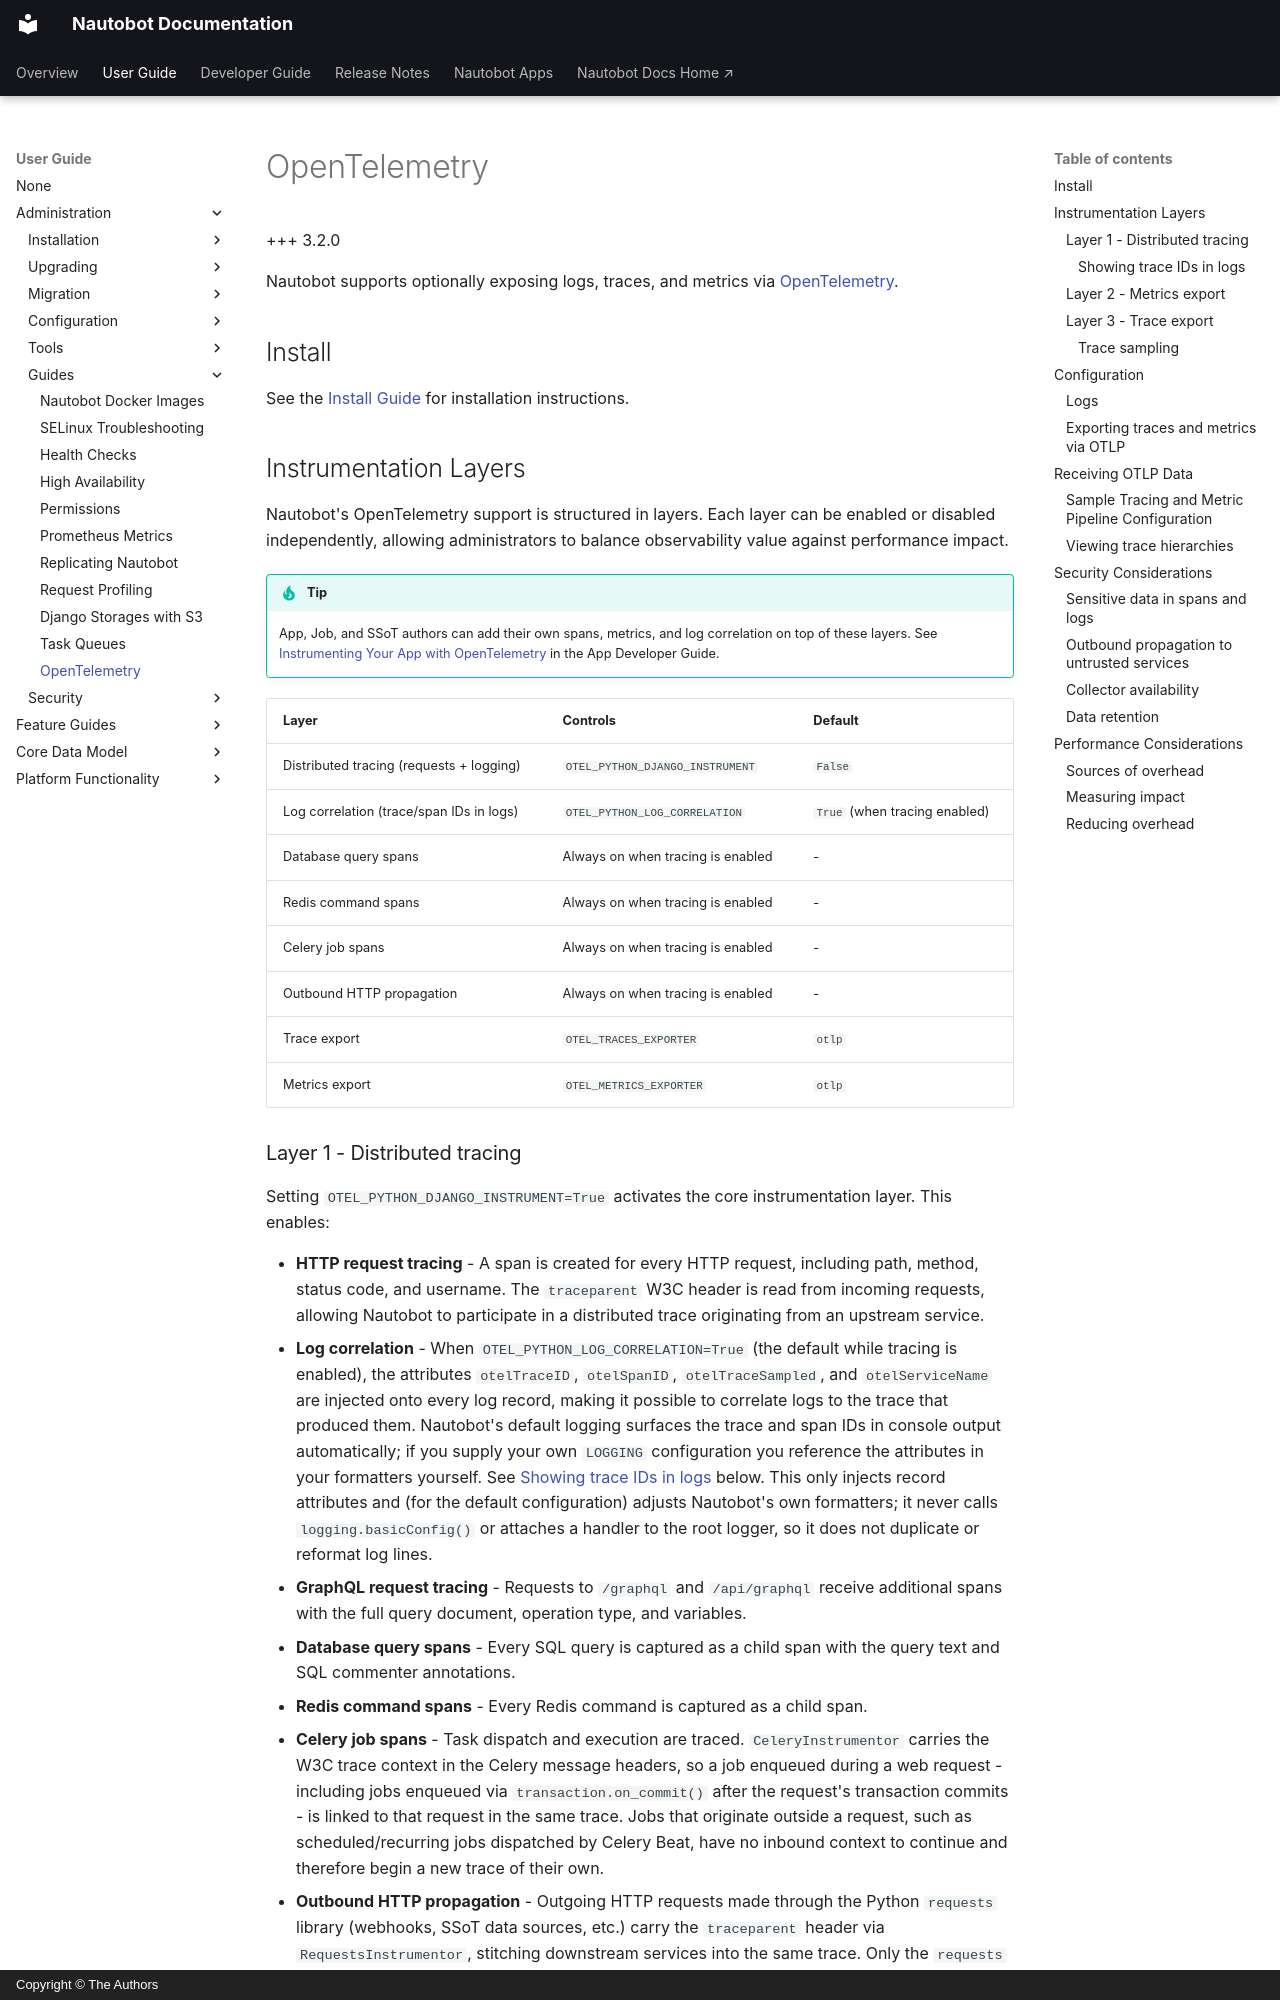

repository: nautobot/nautobot · page: user-guide/administration/guides/opentelemetry.html · generator: mkdocs · copyright: Copyright © The Authors

# OpenTelemetry

+++ 3.2.0

Nautobot supports optionally exposing logs, traces, and metrics via [OpenTelemetry](https://opentelemetry.io/).

## Install

See the [Install Guide](../configuration/opentelemetry.md) for installation instructions.

## Instrumentation Layers

Nautobot's OpenTelemetry support is structured in layers. Each layer can be enabled or disabled independently, allowing administrators to balance observability value against performance impact.

!!! tip
    App, Job, and SSoT authors can add their own spans, metrics, and log correlation on top of these layers. See [Instrumenting Your App with OpenTelemetry](../../../development/apps/api/platform-features/opentelemetry.md) in the App Developer Guide.

| Layer | Controls | Default |
| --- | --- | --- |
| Distributed tracing (requests + logging) | `OTEL_PYTHON_DJANGO_INSTRUMENT` | `False` |
| Log correlation (trace/span IDs in logs) | `OTEL_PYTHON_LOG_CORRELATION` | `True` (when tracing enabled) |
| Database query spans | Always on when tracing is enabled | - |
| Redis command spans | Always on when tracing is enabled | - |
| Celery job spans | Always on when tracing is enabled | - |
| Outbound HTTP propagation | Always on when tracing is enabled | - |
| Trace export | `OTEL_TRACES_EXPORTER` | `otlp` |
| Metrics export | `OTEL_METRICS_EXPORTER` | `otlp` |
